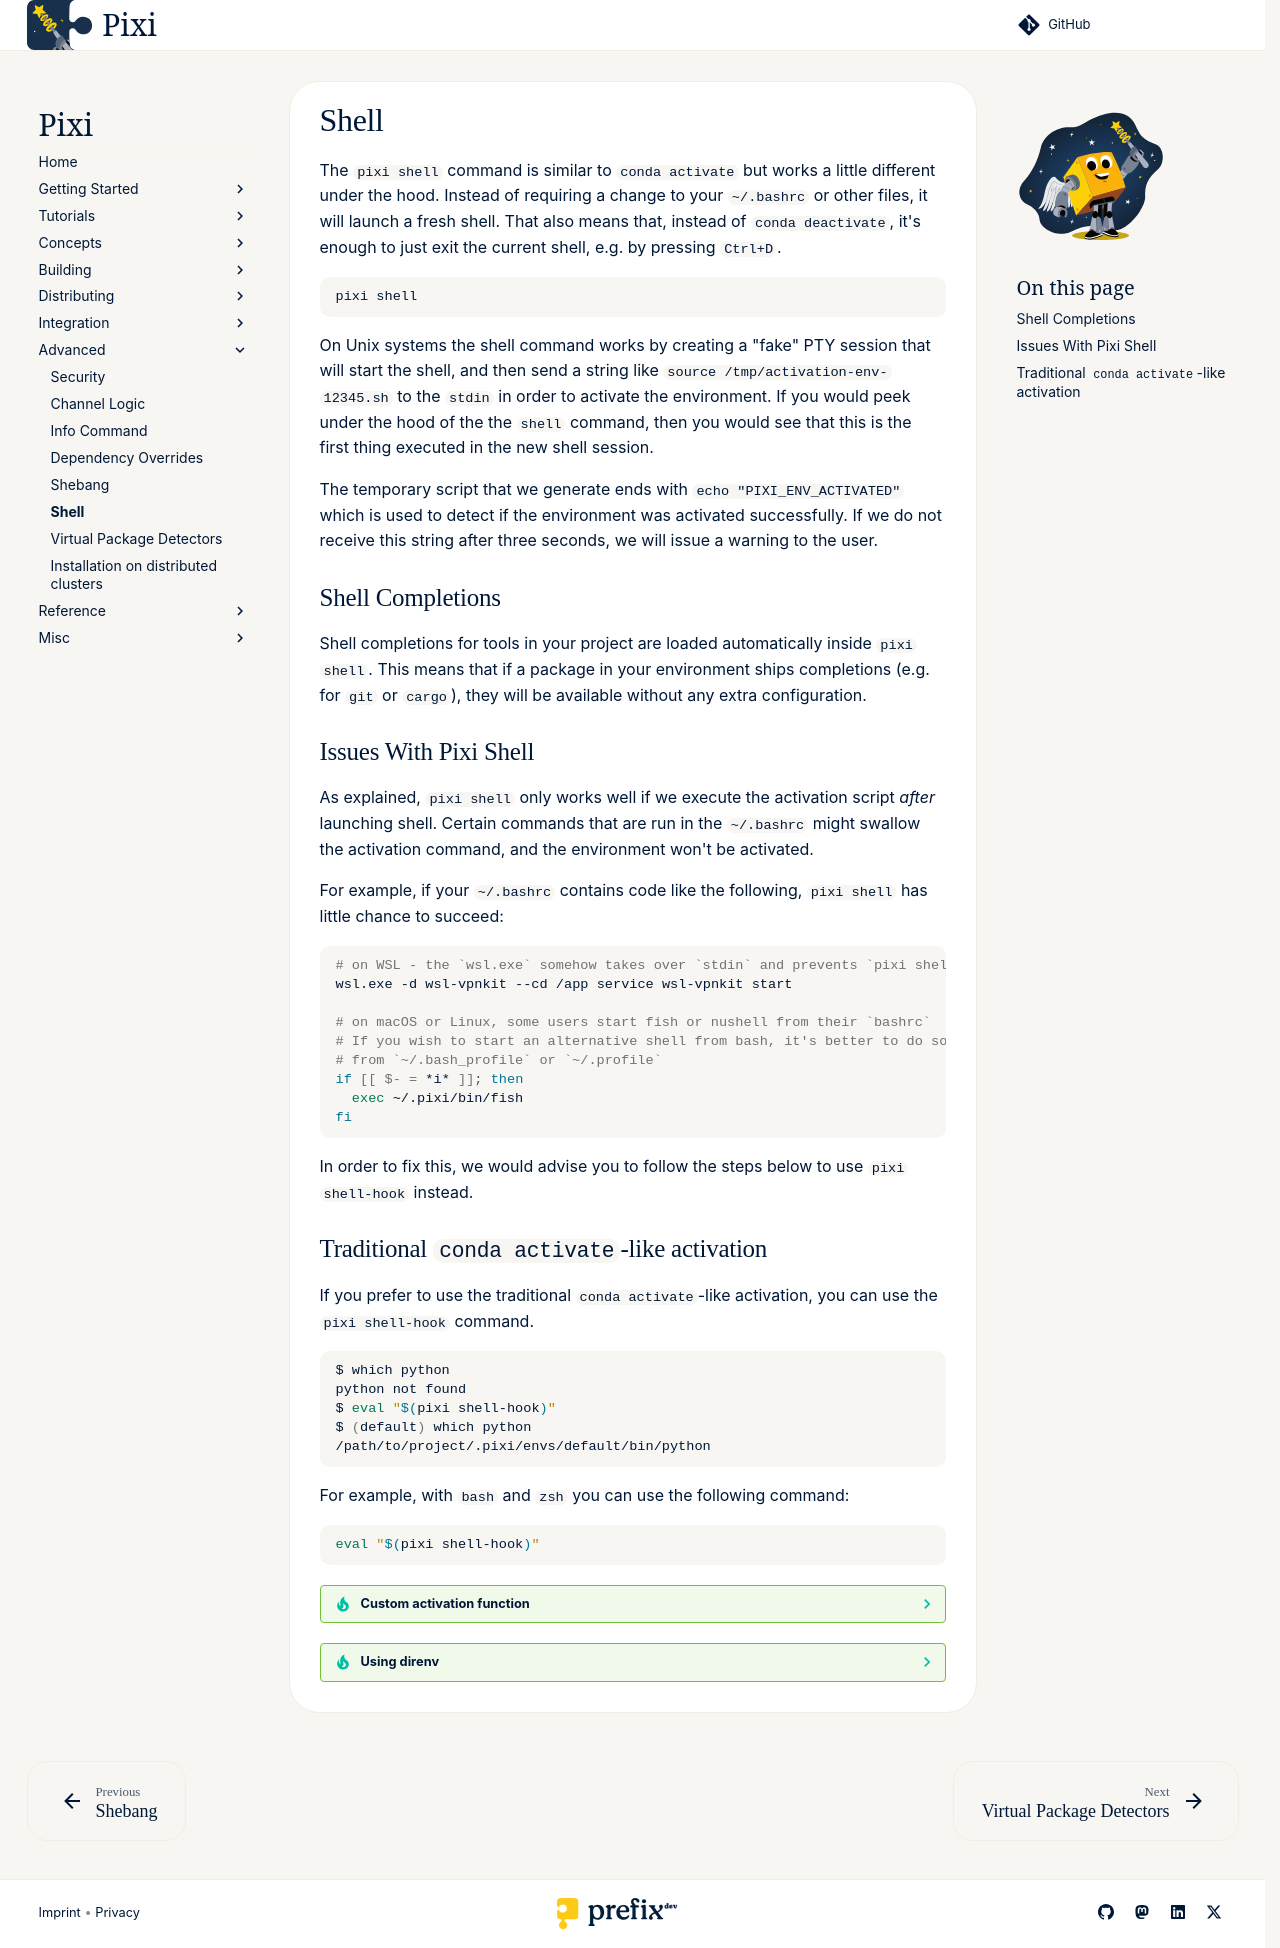

repository: prefix-dev/pixi · page: dev/advanced/pixi_shell/index.html · generator: sphinx

The `pixi shell` command is similar to `conda activate` but works a little different under the hood.
Instead of requiring a change to your `~/.bashrc` or other files, it will launch a fresh shell.
That also means that, instead of `conda deactivate`, it's enough to just exit the current shell, e.g. by pressing `Ctrl+D`.

```shell
pixi shell
```

On Unix systems the shell command works by creating a "fake" PTY session that will start the shell,
and then send a string like `source /tmp/activation-env-12345.sh` to the `stdin` in order to activate
the environment. If you would peek under the hood of the the `shell` command, then you
would see that this is the first thing executed in the new shell session.

The temporary script that we generate ends with `echo "PIXI_ENV_ACTIVATED"` which is used to detect
if the environment was activated successfully. If we do not receive this string after
three seconds, we will issue a warning to the user.

## Shell Completions

Shell completions for tools in your project are loaded automatically inside `pixi shell`.
This means that if a package in your environment ships completions (e.g. for `git` or `cargo`), they will be available without any extra configuration.

## Issues With Pixi Shell

As explained, `pixi shell` only works well if we execute the activation script _after_ launching shell.
Certain commands that are run in the `~/.bashrc` might swallow the activation command, and the
environment won't be activated.

For example, if your `~/.bashrc` contains code like the following, `pixi shell` has little chance to succeed:

```shell
# on WSL - the `wsl.exe` somehow takes over `stdin` and prevents `pixi shell` from succeeding
wsl.exe -d wsl-vpnkit --cd /app service wsl-vpnkit start

# on macOS or Linux, some users start fish or nushell from their `bashrc`
# If you wish to start an alternative shell from bash, it's better to do so
# from `~/.bash_profile` or `~/.profile`
if [[ $- = *i* ]]; then
  exec ~/.pixi/bin/fish
fi
```

In order to fix this, we would advise you to follow the steps below to use `pixi shell-hook` instead.

--8<-- "docs/partials/conda-style-activation.md"
